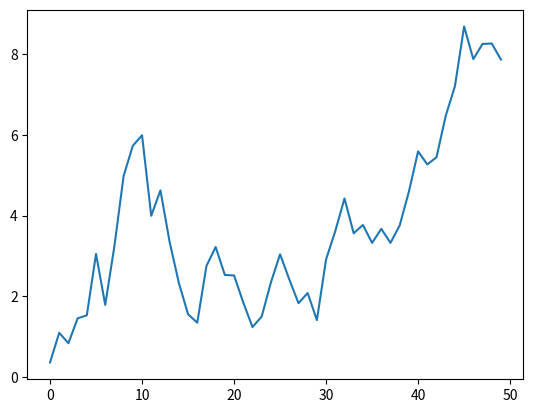

Write Python code to recreate this figure.
import matplotlib.pyplot as plt
import numpy as np
from datetime import datetime

plt.plot(np.random.randn(50).cumsum())
plt.show()


print(3//2)

a = None
print(a is None)

dt = datetime(2011, 10, 29, 20, 30, 21)
print(dt.day)
print(dt.minute)


x = -1
if x < 0:
    print('negative number')
elif x == 0:
    pass
else:
    print('end')

print('hello world')
print('hello world')


